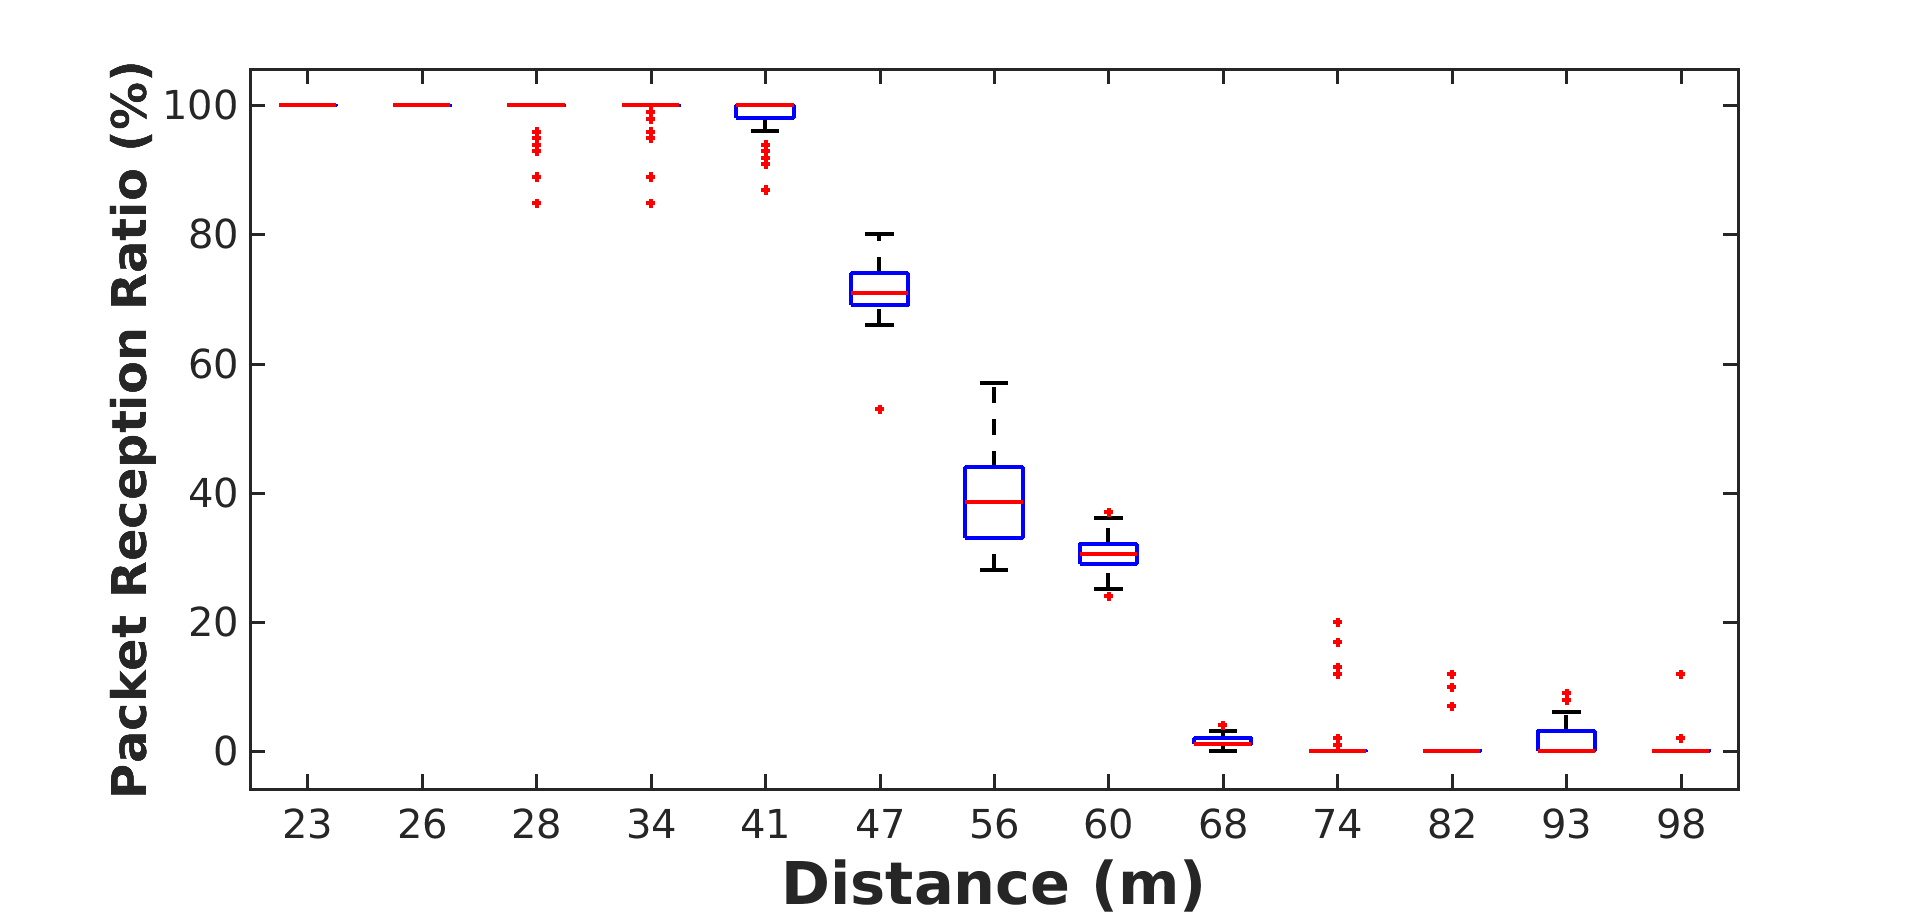

The table this chart was drawn from, first rows:
100, 100, 100, 100, 100, 100, 100, 100, 100, 100, 100, 100, 100, 100, 100, 100, 100, 100, 100, 100, 100, 100, 100, 100
100, 100, 100, 100, 100, 100, 100, 100, 100, 100, 100, 100, 100, 100, 100, 100, 100, 100, 100, 100, 100, 100, 100, 100
100, 100, 100, 100, 100, 100, 100, 100, 100, 100, 100, 100, 100, 100, 100, 96, 100, 100, 100, 100, 100, 100, 100, 100
100, 100, 100, 86, 100, 94, 100, 100, 100, 100, 100, 100, 100, 100, 100, 100, 100, 100, 100, 100, 88, 100, 100, 100
100, 100, 100, 100, 100, 87, 100, 100, 100, 100, 100, 100, 100, 100, 100, 100, 100, 100, 100, 100, 100, 100, 100, 98
100, 100, 100, 100, 100, 100, 100, 100, 100, 91, 98, 100, 100, 100, 100, 82, 99, 100, 100, 100, 100, 100, 100, 100
100, 100, 100, 100, 100, 100, 100, 100, 100, 100, 100, 100, 100, 100, 100, 100, 100, 100, 97, 77, 100, 100, 100, 100
100, 100, 100, 100, 100, 100, 100, 100, 100, 100, 100, 100, 100, 100, 100, 100, 100, 100, 100, 100, 100, 100, 100, 100
100, 100, 100, 100, 100, 100, 100, 100, 100, 100, 100, 100, 100, 100, 100, 100, 100, 100, 100, 100, 100, 100, 100, 100
100, 100, 100, 100, 100, 100, 100, 94, 93, 95, 100, 100, 100, 100, 100, 100, 100, 100, 96, 85, 89, 100, 100, 100
100, 100, 100, 85, 89, 100, 100, 100, 100, 100, 100, 100, 100, 96, 100, 98, 100, 100, 95, 100, 100, 100, 100, 100
92, 87, 93, 96, 100, 100, 100, 98, 100, 100, 100, 100, 100, 100, 100, 100, 100, 100, 100, 100, 100, 100, 100, 100
69, 73, 67, 69, 79, 69, 71, 68, 74, 69, 73, 72, 78, 69, 80, 74, 68, 71, 75, 77, 67, 70, 70, 77
57, 57, 41, 43, 44, 42, 30, 30, 36, 32, 31, 33, 32, 44, 35, 37, 46, 55, 42, 50, 33, 32, 41, 35
32, 33, 32, 32, 32, 30, 26, 24, 27, 30, 32, 37, 27, 32, 31, 30, 30, 31, 26, 30, 25, 29, 28, 31
0, 2, 1, 0, 0, 1, 0, 1, 1, 3, 1, 3, 2, 3, 3, 1, 0, 2, 1, 1, 4, 2, 1, 2
0, 0, 13, 0, 0, 2, 1, 0, 20, 0, 0, 0, 0, 17, 0, 0, 0, 0, 0, 0, 0, 0, 0, 12
0, 0, 0, 0, 10, 0, 0, 0, 0, 0, 0, 0, 0, 0, 0, 7, 0, 0, 0, 0, 0, 0, 0, 0
0, 0, 8, 9, 0, 0, 0, 0, 0, 0, 6, 4, 2, 0, 0, 0, 0, 2, 3, 0, 0, 6, 0, 0
0, 0, 0, 0, 0, 0, 12, 0, 0, 0, 0, 0, 0, 0, 0, 0, 0, 0, 0, 0, 0, 0, 0, 0
0, 0, 0, 0, 0, 0, 0, 0, 0, 0, 0, 0, 0, 0, 0, 0, 0, 0, 0, 0, 0, 0, 0, 0
0, 0, 0, 0, 0, 0, 0, 0, 0, 0, 0, 0, 0, 0, 0, 0, 0, 0, 0, 0, 0, 0, 0, 0
0, 0, 0, 0, 0, 0, 0, 0, 0, 0, 0, 0, 0, 0, 0, 0, 0, 0, 0, 0, 0, 0, 0, 0
0, 0, 0, 0, 0, 0, 0, 0, 0, 0, 0, 0, 0, 0, 0, 0, 0, 0, 0, 0, 0, 0, 0, 0
0, 0, 0, 0, 0, 0, 0, 0, 0, 0, 0, 0, 0, 0, 0, 0, 0, 0, 0, 0, 0, 0, 0, 0
0, 0, 0, 0, 0, 0, 0, 0, 0, 0, 0, 0, 0, 0, 0, 0, 0, 0, 0, 0, 0, 0, 0, 0
0, 0, 0, 0, 0, 0, 0, 0, 0, 0, 0, 0, 0, 0, 0, 0, 0, 0, 0, 0, 0, 0, 0, 0
0, 0, 0, 0, 0, 0, 0, 0, 0, 0, 0, 0, 0, 0, 0, 0, 0, 0, 0, 0, 0, 0, 0, 0
0, 0, 0, 0, 0, 0, 0, 0, 0, 0, 0, 0, 0, 0, 0, 0, 0, 0, 0, 0, 0, 0, 0, 0
0, 0, 0, 0, 0, 0, 0, 0, 0, 0, 0, 0, 0, 0, 0, 0, 0, 0, 0, 0, 0, 0, 0, 0
